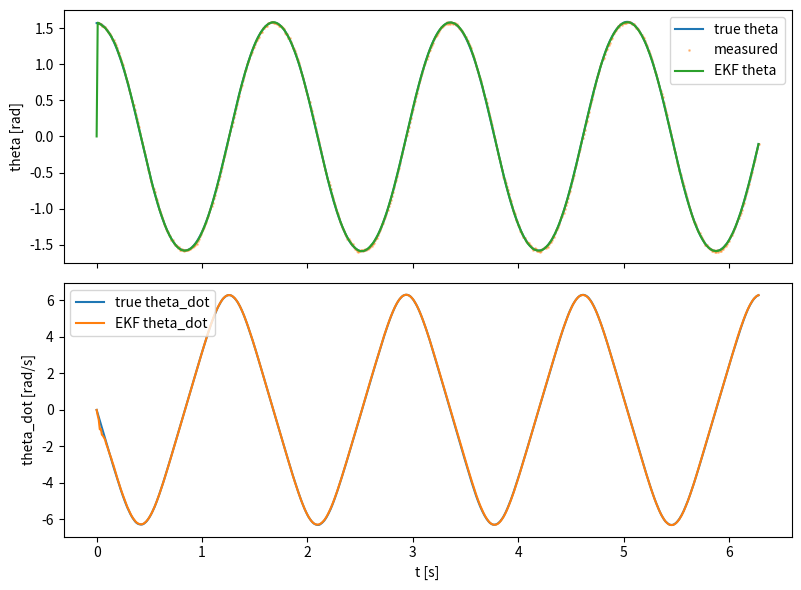

Reproduce this figure in Python.
import numpy as np
import matplotlib.pyplot as plt
from scipy.linalg import expm

# %% Parameters
g = 9.81
m = 1.0
l = 0.5

# %% Noise covariances, sampling
Qc = np.diag([0.0, 1e-3])      # continuous process noise covariance
R = np.array([[1e-4]])          # measurement noise covariance
Ts = 0.01
T = 2 * np.pi
N = int(np.round(T / Ts))

# Measurement model: y = theta
C = np.array([[1.0, 0.0]])
n = 2

# %% Nonlinear dynamics and Jacobian
def f(x, u_k):
    return np.array([x[1], -(g / l) * np.sin(x[0]) + u_k / (m * l**2)])

def F_jac(x):
    # Jacobian of f w.r.t. x
    return np.array([[0.0, 1.0],
                     [-(g / l) * np.cos(x[0]), 0.0]])

def rk4_step(x, u_k, dt):
    k1 = f(x, u_k)
    k2 = f(x + 0.5 * dt * k1, u_k)
    k3 = f(x + 0.5 * dt * k2, u_k)
    k4 = f(x + dt * k3, u_k)
    return x + (dt / 6.0) * (k1 + 2 * k2 + 2 * k3 + k4)

# %% Simulate nonlinear truth + noisy measurements
rng = np.random.default_rng(0)
x_true = np.zeros((n, N + 1))
x_true[:, 0] = np.array([np.pi / 2, 0.0])
y_meas = np.zeros((1, N))
u = np.zeros((1, N))

# discrete process-noise covariance for the truth (small-dt approximation)
Qd_truth = Qc * Ts

for k in range(N):
    w = rng.multivariate_normal(np.zeros(n), Qd_truth)
    x_true[:, k + 1] = rk4_step(x_true[:, k], u[0, k], Ts) + w
    v = rng.multivariate_normal(np.zeros(1), R)
    y_meas[:, k] = C @ x_true[:, k + 1] + v

# %% Extended Kalman filter
x_hat = np.zeros((n, N + 1))
x_hat[:, 0] = np.array([0.0, 0.0])      # deliberately wrong initial guess
P = np.eye(n) * 1.0

for k in range(N):
    # --- Predict: propagate mean nonlinearly, covariance via local Jacobian ---
    x_prev = x_hat[:, k]
    x_pred = rk4_step(x_prev, u[0, k], Ts)
    Fk = F_jac(x_prev)
    Phi = expm(Fk * Ts)                                # discrete state-transition
    Qd = Phi @ Qc @ Phi.T * Ts                         # van-Loan-ish discretization
    P_pred = Phi @ P @ Phi.T + Qd

    # --- Update (measurement is linear: h(x) = C x) ---
    S = C @ P_pred @ C.T + R
    K = P_pred @ C.T @ np.linalg.inv(S)
    innov = y_meas[:, k] - C @ x_pred
    x_hat[:, k + 1] = x_pred + K @ innov
    P = (np.eye(n) - K @ C) @ P_pred

# %% Plot
t = np.arange(N + 1) * Ts
fig, axes = plt.subplots(2, 1, figsize=(8, 6), sharex=True)
axes[0].plot(t, x_true[0], label='true theta')
axes[0].plot(t[1:], y_meas[0], '.', ms=2, alpha=0.4, label='measured')
axes[0].plot(t, x_hat[0], label='EKF theta')
axes[0].set_ylabel('theta [rad]')
axes[0].legend()
axes[1].plot(t, x_true[1], label='true theta_dot')
axes[1].plot(t, x_hat[1], label='EKF theta_dot')
axes[1].set_ylabel('theta_dot [rad/s]')
axes[1].set_xlabel('t [s]')
axes[1].legend()
plt.tight_layout()
plt.show()
